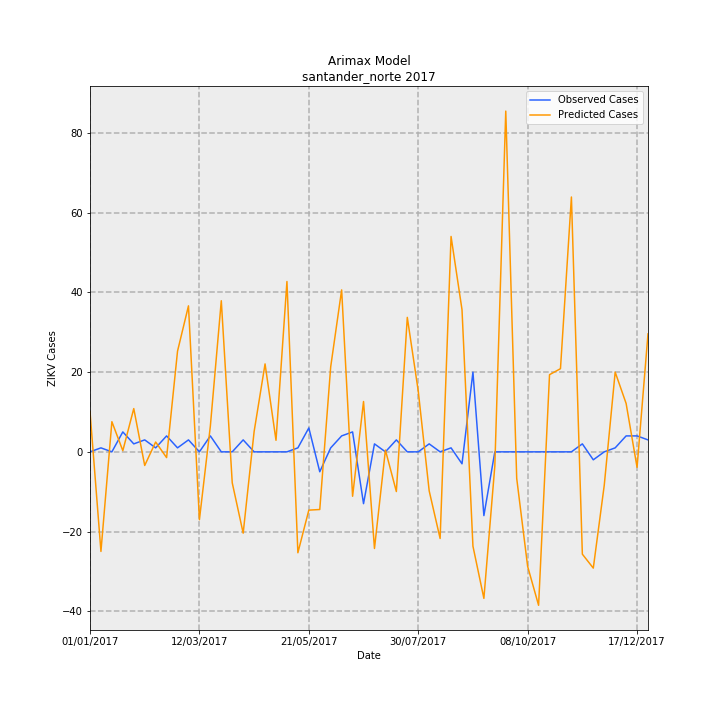

Data behind this chart, as committed beside it:
Date, predictions_incidence, observed_incidence, Predicted Cases, Observed Cases, error
01/01/2017, 0.7445, 0.0, 10.09, 0.0, -10.09
08/01/2017, -1.843, 0.07376, -24.99, 1, 25.99
15/01/2017, 0.558, 0.0, 7.565, 0.0, -7.565
22/01/2017, 0.0211, 0.3688, 0.286, 5.0, 4.714
29/01/2017, 0.8008, 0.1475, 10.86, 2, -8.856
05/02/2017, -0.2524, 0.2213, -3.422, 3, 6.422
12/02/2017, 0.182, 0.07376, 2.468, 1, -1.468
19/02/2017, -0.1066, 0.295, -1.445, 4, 5.445
26/02/2017, 1.863, 0.07376, 25.26, 1, -24.26
05/03/2017, 2.702, 0.2213, 36.64, 3, -33.64
12/03/2017, -1.256, 0.0, -17.03, 0.0, 17.03
19/03/2017, 0.4764, 0.295, 6.459, 4, -2.459
26/03/2017, 2.797, 0.0, 37.92, 0.0, -37.92
02/04/2017, -0.5727, 0.0, -7.765, 0.0, 7.765
09/04/2017, -1.505, 0.2213, -20.4, 3, 23.4
16/04/2017, 0.3753, 0.0, 5.088, 0.0, -5.088
23/04/2017, 1.628, 0.0, 22.06, 0.0, -22.06
30/04/2017, 0.2139, 0.0, 2.9, 0.0, -2.9
07/05/2017, 3.153, 0.0, 42.74, 0.0, -42.74
14/05/2017, -1.868, 0.07376, -25.32, 1, 26.32
21/05/2017, -1.079, 0.4426, -14.63, 6, 20.63
28/05/2017, -1.067, -0.3688, -14.47, -5.0, 9.468
04/06/2017, 1.575, 0.07376, 21.35, 1, -20.35
11/06/2017, 2.998, 0.295, 40.64, 4, -36.64
18/06/2017, -0.8222, 0.3688, -11.15, 5.0, 16.15
25/06/2017, 0.9317, -0.9589, 12.63, -13, -25.63
02/07/2017, -1.789, 0.1475, -24.25, 2, 26.25
09/07/2017, 0.03324, 0.0, 0.4506, 0.0, -0.4506
16/07/2017, -0.7347, 0.2213, -9.961, 3, 12.96
23/07/2017, 2.489, 0.0, 33.74, 0.0, -33.74
30/07/2017, 1.128, 0.0, 15.29, 0.0, -15.29
06/08/2017, -0.7218, 0.1475, -9.786, 2, 11.79
13/08/2017, -1.604, 0.0, -21.74, 0.0, 21.74
20/08/2017, 3.987, 0.07376, 54.05, 1, -53.05
27/08/2017, 2.632, -0.2213, 35.68, -3, -38.68
03/09/2017, -1.746, 1.475, -23.67, 20.0, 43.67
10/09/2017, -2.712, -1.18, -36.77, -16, 20.77
17/09/2017, -0.2619, 0.0, -3.551, 0.0, 3.551
24/09/2017, 6.307, 0.0, 85.5, 0.0, -85.5
01/10/2017, -0.4906, 0.0, -6.651, 0.0, 6.651
08/10/2017, -2.121, 0.0, -28.76, 0.0, 28.76
15/10/2017, -2.84, 0.0, -38.5, 0.0, 38.5
22/10/2017, 1.428, 0.0, 19.37, 0.0, -19.37
29/10/2017, 1.539, 0.0, 20.87, 0.0, -20.87
05/11/2017, 4.717, 0.0, 63.95, 0.0, -63.95
12/11/2017, -1.894, 0.1475, -25.68, 2, 27.68
19/11/2017, -2.152, -0.1475, -29.17, -2, 27.17
26/11/2017, -0.6208, 0.0, -8.416, 0.0, 8.416
03/12/2017, 1.476, 0.07376, 20.01, 1, -19.01
10/12/2017, 0.8956, 0.295, 12.14, 4, -8.142
17/12/2017, -0.2874, 0.295, -3.897, 4, 7.897
24/12/2017, 2.184, 0.2213, 29.61, 3, -26.61
